The GitHub repository teukumunawark/Coffee-Bean-Prediction-Api contains a labelled image folder "data" with 4 categories: defect, longberry, peaberry, premium. Examples follow, each with its label.

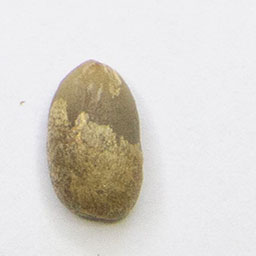
Label: longberry

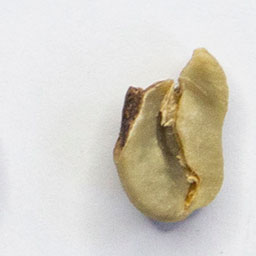
Label: defect

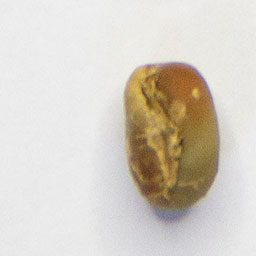
Label: defect

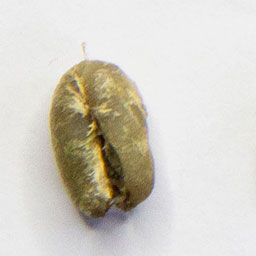
Label: peaberry

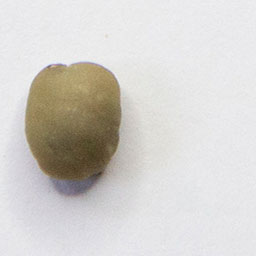
Label: peaberry

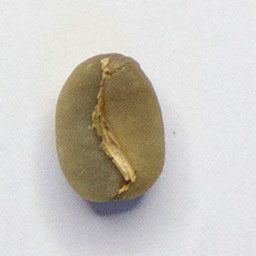
Label: premium
